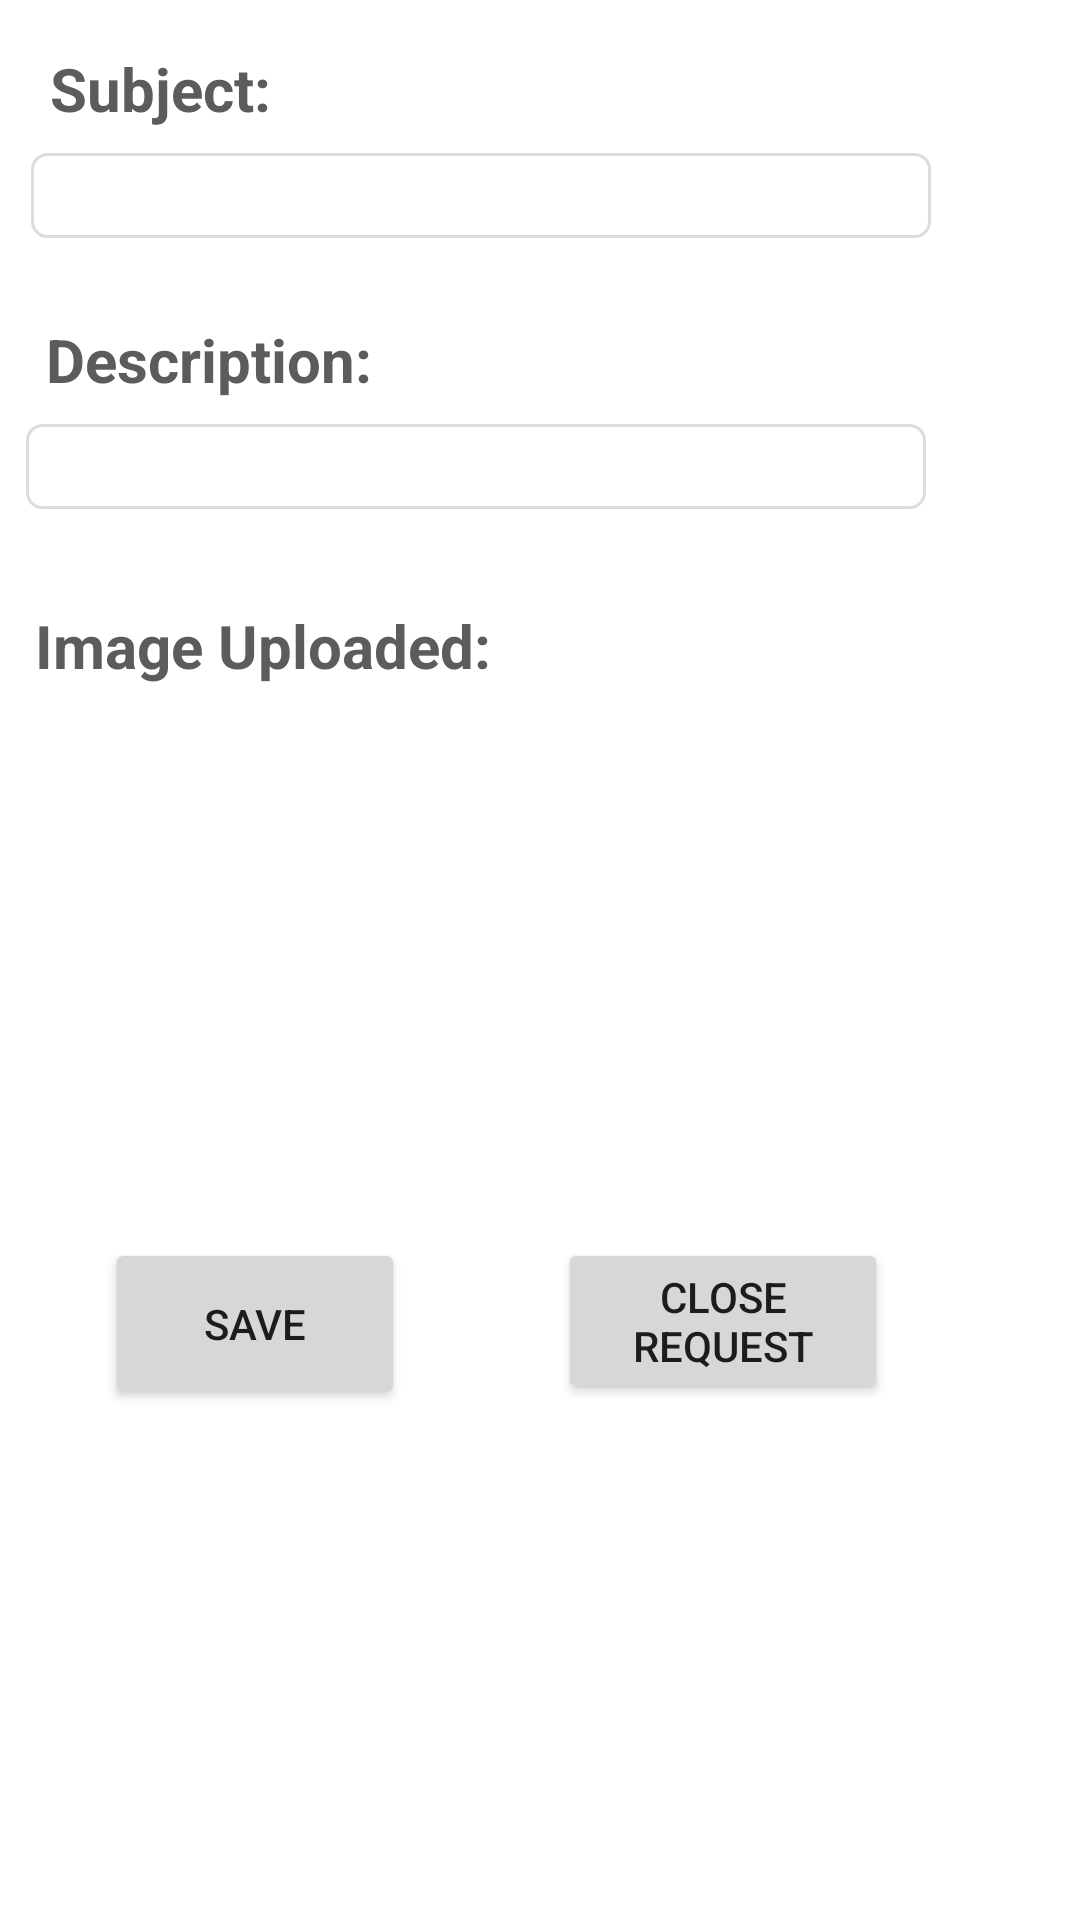

Here is an Android app screen rendered from its layout file. Give the layout XML and the strings, colors and styles it references.
<!-- AndroidManifest.xml: application theme Theme.Property_management -->
<!-- res/layout/fragment_view_each_past_request.xml -->
<?xml version="1.0" encoding="utf-8"?>
<androidx.constraintlayout.widget.ConstraintLayout xmlns:android="http://schemas.android.com/apk/res/android"
    xmlns:app="http://schemas.android.com/apk/res-auto"
    xmlns:tools="http://schemas.android.com/tools"
    android:layout_width="match_parent"
    android:layout_height="match_parent">

    <TextView
        android:id="@+id/viewSubjectTitle"
        android:layout_width="wrap_content"
        android:layout_height="wrap_content"
        android:layout_marginTop="16dp"
        android:text="Subject:"
        android:textSize="20dp"
        android:textStyle="bold"
        android:textColor="@color/darkGrey"
        app:layout_constraintEnd_toEndOf="parent"
        app:layout_constraintHorizontal_bias="0.058"
        app:layout_constraintStart_toStartOf="parent"
        app:layout_constraintTop_toTopOf="parent" />

    <EditText
        android:id="@+id/textSubjectValue"
        android:padding="2dp"
        android:layout_width="300dp"
        android:layout_height="wrap_content"
        android:layout_marginTop="8dp"
        android:background="@drawable/back"
        android:textSize="18dp"
        android:textColor="@color/darkGrey"
        app:layout_constraintEnd_toEndOf="parent"
        app:layout_constraintHorizontal_bias="0.171"
        app:layout_constraintStart_toStartOf="parent"
        app:layout_constraintTop_toBottomOf="@+id/viewSubjectTitle" />

    <TextView
        android:id="@+id/viewDescription"
        android:layout_width="wrap_content"
        android:layout_height="wrap_content"
        android:layout_marginTop="27dp"
        android:text="Description:"
        android:textSize="20dp"
        android:textStyle="bold"
        android:textColor="@color/darkGrey"
        app:layout_constraintEnd_toEndOf="parent"
        app:layout_constraintHorizontal_bias="0.061"
        app:layout_constraintStart_toStartOf="parent"
        app:layout_constraintTop_toBottomOf="@+id/textSubjectValue" />

    <EditText
        android:id="@+id/textDescriptionValue"
        android:padding="2dp"
        android:layout_width="300dp"
        android:layout_height="wrap_content"
        android:layout_marginTop="8dp"
        android:background="@drawable/back"
        android:textSize="18dp"
        android:textColor="@color/darkGrey"
        app:layout_constraintEnd_toEndOf="parent"
        app:layout_constraintHorizontal_bias="0.144"
        app:layout_constraintStart_toStartOf="parent"
        app:layout_constraintTop_toBottomOf="@+id/viewDescription" />

    <TextView
        android:id="@+id/viewImageTitle"
        android:layout_width="wrap_content"
        android:layout_height="wrap_content"
        android:layout_marginTop="32dp"
        android:text="Image Uploaded:"
        android:textSize="20dp"
        android:textStyle="bold"
        android:textColor="@color/darkGrey"
        app:layout_constraintEnd_toEndOf="parent"
        app:layout_constraintHorizontal_bias="0.056"
        app:layout_constraintStart_toStartOf="parent"
        app:layout_constraintTop_toBottomOf="@+id/textDescriptionValue" />

    <ImageView
        android:id="@+id/imageValue"
        android:layout_width="80dp"
        android:layout_height="100dp"
        android:layout_marginTop="12dp"
        app:layout_constraintEnd_toEndOf="parent"
        app:layout_constraintHorizontal_bias="0.056"
        app:layout_constraintStart_toStartOf="parent"
        app:layout_constraintTop_toBottomOf="@+id/viewImageTitle"
        tools:srcCompat="@tools:sample/avatars" />

    <Button
        android:id="@+id/save"
        android:layout_width="100dp"
        android:layout_height="57dp"
        android:layout_marginTop="72dp"
        android:text="Save"
        app:layout_constraintEnd_toStartOf="@+id/closeRequest"
        app:layout_constraintHorizontal_bias="0.408"
        app:layout_constraintStart_toStartOf="parent"
        app:layout_constraintTop_toBottomOf="@+id/imageValue" />

    <Button
        android:id="@+id/closeRequest"
        android:layout_width="110dp"
        android:layout_height="wrap_content"
        android:layout_marginTop="72dp"
        android:layout_marginEnd="64dp"
        android:text="Close Request"
        app:layout_constraintEnd_toEndOf="parent"
        app:layout_constraintTop_toBottomOf="@+id/imageValue" />

</androidx.constraintlayout.widget.ConstraintLayout>
<!-- resources referenced by this layout -->
<resources>
  <color name="darkGrey">#5C5C5B</color>
  <!-- drawable back (drawable) -->
  <shape xmlns:android="http://schemas.android.com/apk/res/android" android:shape="rectangle" >
      <solid android:color="@android:color/transparent" />
      <stroke android:width="1dip" android:color="@color/grey"/>
      <corners
          android:radius="5dp"   >
      </corners>
  </shape>
  <style name="Theme.Property_management" parent="Theme.MaterialComponents.DayNight.DarkActionBar">
  
          
          <item name="colorPrimary">@color/purple_500</item>
          <item name="colorPrimaryVariant">@color/purple_700</item>
          <item name="colorOnPrimary">@color/white</item>
          
          <item name="colorSecondary">@color/teal_200</item>
          <item name="colorSecondaryVariant">@color/teal_700</item>
          <item name="colorOnSecondary">@color/black</item>
          
          <item name="android:statusBarColor" tools:targetApi="l">?attr/colorPrimaryVariant</item>
          
      </style>
  <color name="grey">#DCDCDC</color>
  <color name="purple_500">#FF6200EE</color>
  <color name="purple_700">#FF3700B3</color>
  <color name="white">#FFFFFFFF</color>
  <color name="teal_200">#FF03DAC5</color>
  <color name="teal_700">#FF018786</color>
  <color name="black">#FF000000</color>
</resources>
